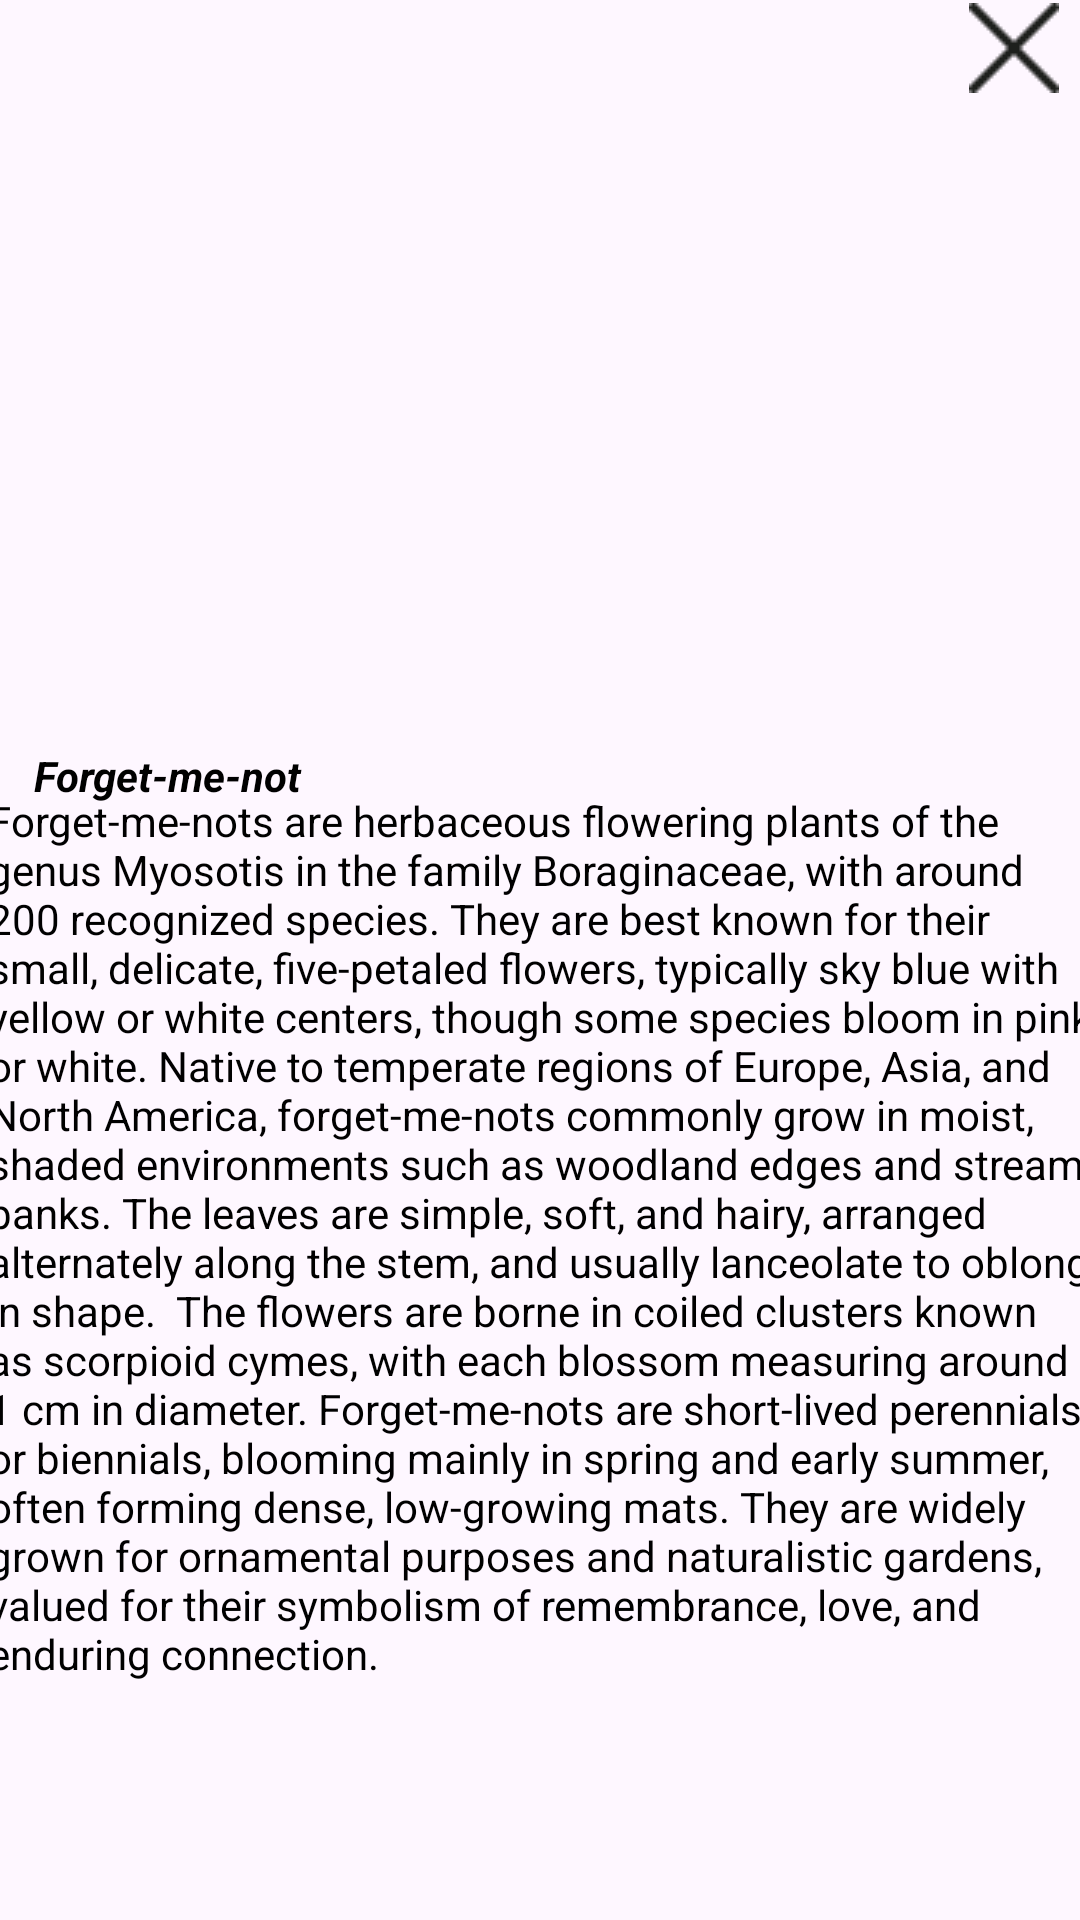

Write the Android layout XML for this screen, with the resource values it uses.
<!-- AndroidManifest.xml: application theme Theme.FlowerShop -->
<!-- res/layout/pop_up_dialog7.xml -->
<?xml version="1.0" encoding="utf-8"?>
<androidx.constraintlayout.widget.ConstraintLayout xmlns:android="http://schemas.android.com/apk/res/android"
    xmlns:app="http://schemas.android.com/apk/res-auto"
    xmlns:tools="http://schemas.android.com/tools"
    android:layout_width="match_parent"
    android:layout_height="match_parent">

    <ImageView
        android:id="@+id/flowerImage"
        android:layout_width="396dp"
        android:layout_height="200dp"
        android:scaleType="centerCrop"
        android:src="@drawable/forgetmenot"
        app:layout_constraintBottom_toBottomOf="parent"
        app:layout_constraintTop_toTopOf="parent"
        app:layout_constraintVertical_bias="0.075"
        tools:layout_editor_absoluteX="7dp" />

    <ImageButton
        android:id="@+id/backButton"
        android:layout_width="wrap_content"
        android:layout_height="wrap_content"
        android:background="@android:color/transparent"
        android:src="@drawable/x"
        app:layout_constraintBottom_toTopOf="@+id/flowerImage"
        app:layout_constraintEnd_toEndOf="parent"
        app:layout_constraintHorizontal_bias="0.979"
        app:layout_constraintStart_toStartOf="parent"
        app:layout_constraintTop_toTopOf="parent"
        app:layout_constraintVertical_bias="0.3" />

    <TextView
        android:id="@+id/RoseInfoID"
        android:layout_width="wrap_content"
        android:layout_height="wrap_content"
        android:layout_marginTop="16dp"
        android:text="Forget-me-not"
        android:textStyle="bold|italic"
        app:layout_constraintBottom_toTopOf="@+id/RoseTextID"
        app:layout_constraintEnd_toEndOf="parent"
        app:layout_constraintHorizontal_bias="0.042"
        app:layout_constraintStart_toStartOf="parent"
        app:layout_constraintTop_toBottomOf="@+id/flowerImage"
        app:layout_constraintVertical_bias="0.0" />

    <TextView
        android:id="@+id/RoseTextID"
        android:layout_width="370dp"
        android:layout_height="297dp"
        android:text="Forget-me-nots are herbaceous flowering plants of the genus Myosotis in the family Boraginaceae, with around 200 recognized species. They are best known for their small, delicate, five-petaled flowers, typically sky blue with yellow or white centers, though some species bloom in pink or white. Native to temperate regions of Europe, Asia, and North America, forget-me-nots commonly grow in moist, shaded environments such as woodland edges and stream banks. The leaves are simple, soft, and hairy, arranged alternately along the stem, and usually lanceolate to oblong in shape.  The flowers are borne in coiled clusters known as scorpioid cymes, with each blossom measuring around 1 cm in diameter. Forget-me-nots are short-lived perennials or biennials, blooming mainly in spring and early summer, often forming dense, low-growing mats. They are widely grown for ornamental purposes and naturalistic gardens, valued for their symbolism of remembrance, love, and enduring connection."
        app:layout_constraintBottom_toBottomOf="parent"
        app:layout_constraintEnd_toEndOf="parent"
        app:layout_constraintHorizontal_bias="0.466"
        app:layout_constraintStart_toStartOf="parent"
        app:layout_constraintTop_toBottomOf="@+id/flowerImage"
        app:layout_constraintVertical_bias="0.283" />
</androidx.constraintlayout.widget.ConstraintLayout>
<!-- resources referenced by this layout -->
<resources>
  <!-- drawable x: png bitmap (drawable, 613 bytes) -->
  <style name="Theme.FlowerShop" parent="Base.Theme.FlowerShop" />
  <style name="Base.Theme.FlowerShop" parent="Theme.Material3.Light.NoActionBar">
          
          
          <item name="colorPrimary">@color/primary</item>
          <item name="colorOnPrimary">@color/on_primary</item>
          <item name="colorPrimaryContainer">@color/primary_container</item>
          <item name="colorOnPrimaryContainer">@color/on_primary_container</item>
  
          
          <item name="android:textColor">@color/black</item>
          <item name="android:textColorHint">@color/darker_gray</item>
          <item name="materialThemeOverlay">@style/ThemeOverlay.FlowerShop.Dropdown</item>
      </style>
  <color name="primary">#FF7F50</color>
  <color name="on_primary">#FFFFFF</color>
  <color name="primary_container">#FFE9E0</color>
  <color name="on_primary_container">#2A150D</color>
  <color name="black">#FF000000</color>
  <color name="darker_gray">#FF444444</color>
  <style name="ThemeOverlay.FlowerShop.Dropdown" parent="">
          <item name="editTextStyle">@style/Widget.FlowerShop.AutoCompleteTextView</item>
      </style>
  <style name="Widget.FlowerShop.AutoCompleteTextView" parent="Widget.Material3.AutoCompleteTextView.OutlinedBox">
          <item name="android:textColor">@color/black</item>
          <item name="android:textColorHint">@color/darker_gray</item>
          <item name="android:textAppearance">@style/TextAppearance.FlowerShop.Dropdown</item>
      </style>
  <style name="TextAppearance.FlowerShop.Dropdown" parent="TextAppearance.Material3.BodyMedium">
          <item name="android:textColor">@color/black</item>
      </style>
</resources>
